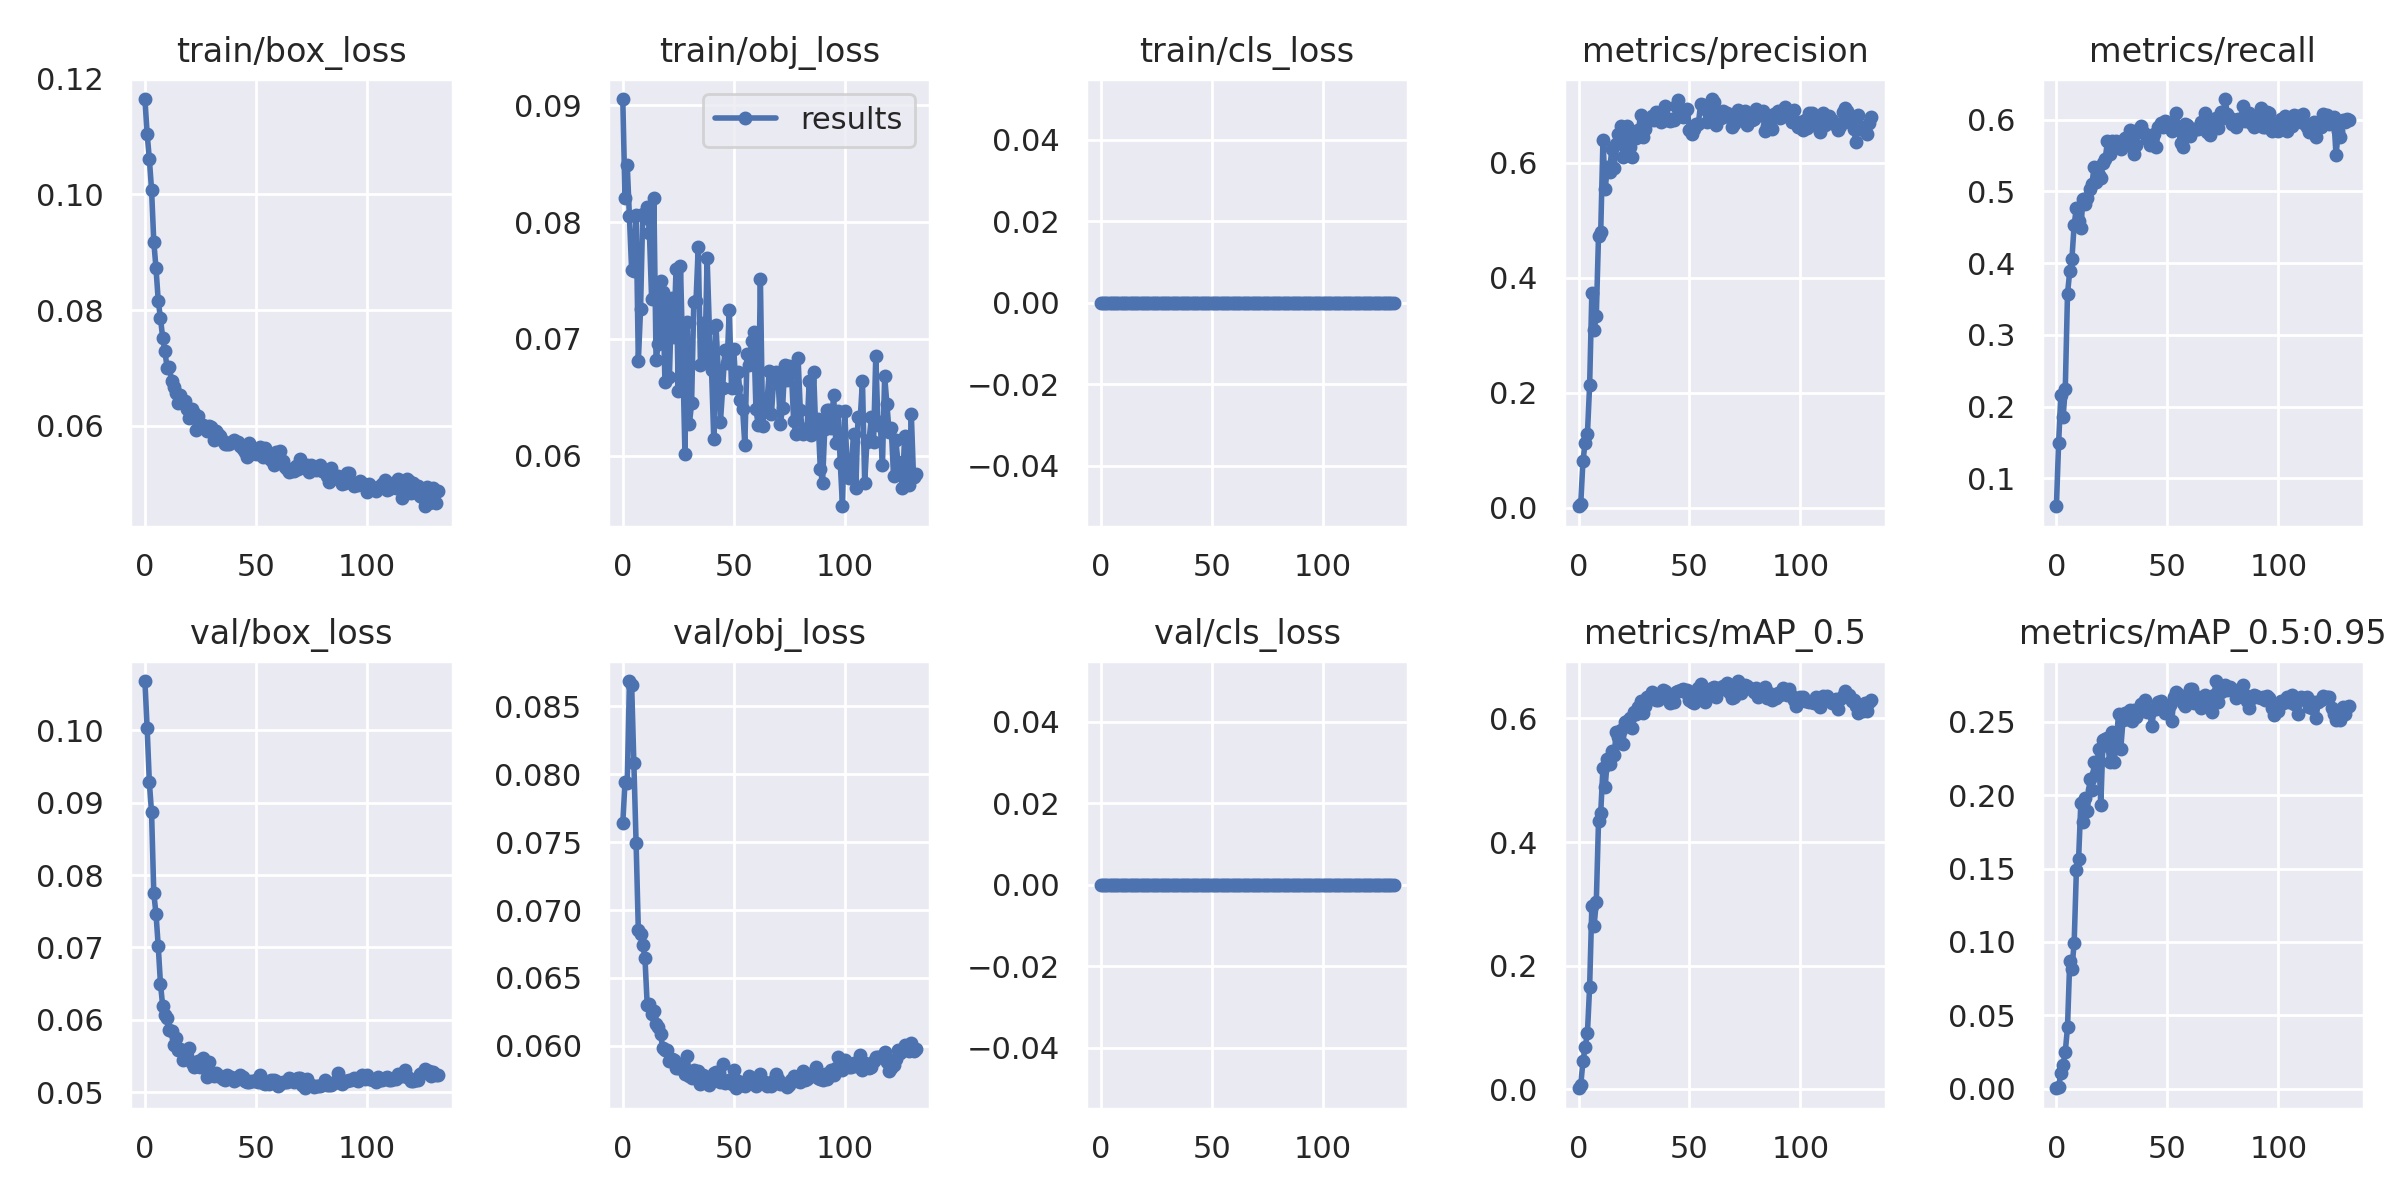

Values plotted in this chart, from the file beside it:
epoch, train/box_loss, train/obj_loss, train/cls_loss, metrics/precision, metrics/recall, metrics/mAP_0.5, metrics/mAP_0.5:0.95, val/box_loss, val/obj_loss, val/cls_loss, x/lr0, x/lr1, x/lr2
0, 0.1165, 0.09055, 0, 0.002831, 0.06102, 0.0016, 0.0004428, 0.1068, 0.0764, 0, 0.06792, 0.0003568, 0.0003568
1, 0.1105, 0.08209, 0, 0.006941, 0.1496, 0.006954, 0.001626, 0.1003, 0.07941, 0, 0.03495, 0.0007202, 0.0007202
2, 0.1061, 0.08493, 0, 0.08238, 0.2165, 0.04557, 0.01066, 0.09281, 0.07933, 0, 0.001981, 0.00108, 0.00108
3, 0.1008, 0.08051, 0, 0.113, 0.185, 0.06864, 0.01633, 0.08865, 0.08686, 0, 0.001085, 0.001085, 0.001085
4, 0.09184, 0.07588, 0, 0.128, 0.225, 0.09036, 0.02536, 0.07752, 0.08654, 0, 0.001085, 0.001085, 0.001085
5, 0.08725, 0.0758, 0, 0.2138, 0.3573, 0.166, 0.04203, 0.07461, 0.08083, 0, 0.00108, 0.00108, 0.00108
6, 0.08166, 0.08061, 0, 0.3739, 0.3888, 0.2967, 0.08679, 0.07022, 0.07494, 0, 0.001075, 0.001075, 0.001075
7, 0.07865, 0.06807, 0, 0.3092, 0.4065, 0.2645, 0.08188, 0.06502, 0.06854, 0, 0.00107, 0.00107, 0.00107
8, 0.07527, 0.07253, 0, 0.3336, 0.4537, 0.3025, 0.09959, 0.06194, 0.06824, 0, 0.001065, 0.001065, 0.001065
9, 0.0729, 0.08073, 0, 0.4728, 0.4774, 0.4334, 0.1488, 0.06071, 0.06746, 0, 0.00106, 0.00106, 0.00106
10, 0.07009, 0.08033, 0, 0.4803, 0.4587, 0.4474, 0.1566, 0.06028, 0.06644, 0, 0.001055, 0.001055, 0.001055
11, 0.07019, 0.08129, 0, 0.6405, 0.4489, 0.5202, 0.1945, 0.05858, 0.06302, 0, 0.001051, 0.001051, 0.001051
12, 0.06784, 0.07908, 0, 0.5544, 0.4902, 0.4891, 0.1818, 0.05852, 0.06311, 0, 0.001045, 0.001045, 0.001045
13, 0.06669, 0.07338, 0, 0.5936, 0.4823, 0.535, 0.1979, 0.05651, 0.06238, 0, 0.001041, 0.001041, 0.001041
14, 0.06565, 0.08211, 0, 0.5848, 0.4911, 0.5268, 0.189, 0.05745, 0.06259, 0, 0.001036, 0.001036, 0.001036
15, 0.06393, 0.06815, 0, 0.6249, 0.5034, 0.5471, 0.2106, 0.05586, 0.06164, 0, 0.001031, 0.001031, 0.001031
16, 0.06539, 0.06955, 0, 0.5906, 0.5108, 0.5405, 0.2036, 0.05598, 0.06143, 0, 0.001026, 0.001026, 0.001026
17, 0.06412, 0.07493, 0, 0.6323, 0.5344, 0.5773, 0.2228, 0.0545, 0.06086, 0, 0.001021, 0.001021, 0.001021
18, 0.06433, 0.07399, 0, 0.6501, 0.5138, 0.5703, 0.2144, 0.05517, 0.05987, 0, 0.001016, 0.001016, 0.001016
19, 0.063, 0.0663, 0, 0.6648, 0.5232, 0.5811, 0.2317, 0.05497, 0.05968, 0, 0.001011, 0.001011, 0.001011
20, 0.06145, 0.0735, 0, 0.6098, 0.5187, 0.5584, 0.193, 0.05615, 0.0597, 0, 0.001006, 0.001006, 0.001006
21, 0.06297, 0.06671, 0, 0.6598, 0.5403, 0.5939, 0.2375, 0.05398, 0.05887, 0, 0.001001, 0.001001, 0.001001
22, 0.06225, 0.0735, 0, 0.6636, 0.5456, 0.5966, 0.2384, 0.05352, 0.05901, 0, 0.0009961, 0.0009961, 0.0009961
23, 0.05928, 0.07016, 0, 0.6273, 0.5699, 0.601, 0.2389, 0.05367, 0.05894, 0, 0.0009911, 0.0009911, 0.0009911
24, 0.06176, 0.07601, 0, 0.6104, 0.552, 0.5847, 0.2224, 0.05434, 0.05839, 0, 0.0009862, 0.0009862, 0.0009862
25, 0.06012, 0.06549, 0, 0.6454, 0.5699, 0.61, 0.2431, 0.05342, 0.0584, 0, 0.0009812, 0.0009812, 0.0009812
26, 0.06011, 0.07624, 0, 0.6429, 0.5671, 0.6068, 0.2226, 0.0548, 0.05864, 0, 0.0009763, 0.0009763, 0.0009763
27, 0.05968, 0.06868, 0, 0.6581, 0.5709, 0.6178, 0.2362, 0.05379, 0.05828, 0, 0.0009713, 0.0009713, 0.0009713
28, 0.05906, 0.06018, 0, 0.6835, 0.5659, 0.6279, 0.2553, 0.05216, 0.05791, 0, 0.0009664, 0.0009664, 0.0009664
29, 0.06007, 0.07145, 0, 0.6452, 0.5591, 0.6094, 0.2314, 0.05412, 0.05922, 0, 0.0009614, 0.0009614, 0.0009614
30, 0.05983, 0.06266, 0, 0.6595, 0.5709, 0.6199, 0.2508, 0.05239, 0.05779, 0, 0.0009564, 0.0009564, 0.0009564
31, 0.05751, 0.06448, 0, 0.6714, 0.5751, 0.6343, 0.2561, 0.05226, 0.05764, 0, 0.0009515, 0.0009515, 0.0009515
32, 0.05911, 0.07317, 0, 0.6773, 0.565, 0.6316, 0.2516, 0.0526, 0.05821, 0, 0.0009465, 0.0009465, 0.0009465
33, 0.0586, 0.07325, 0, 0.6809, 0.5856, 0.6422, 0.2578, 0.05226, 0.05782, 0, 0.0009416, 0.0009416, 0.0009416
34, 0.05819, 0.07789, 0, 0.6741, 0.5781, 0.635, 0.2503, 0.05222, 0.05816, 0, 0.0009367, 0.0009367, 0.0009367
35, 0.05741, 0.06777, 0, 0.6884, 0.5523, 0.6306, 0.2581, 0.05188, 0.05723, 0, 0.0009317, 0.0009317, 0.0009317
36, 0.05691, 0.07132, 0, 0.6778, 0.5654, 0.6294, 0.2531, 0.0517, 0.05787, 0, 0.0009267, 0.0009267, 0.0009267
37, 0.05694, 0.06803, 0, 0.6705, 0.5868, 0.6399, 0.2565, 0.05238, 0.05753, 0, 0.0009218, 0.0009218, 0.0009218
38, 0.05692, 0.07696, 0, 0.686, 0.5913, 0.6462, 0.2619, 0.05214, 0.05751, 0, 0.0009168, 0.0009168, 0.0009168
39, 0.05723, 0.07096, 0, 0.6989, 0.5827, 0.6444, 0.2613, 0.05212, 0.05715, 0, 0.0009119, 0.0009119, 0.0009119
40, 0.05754, 0.0673, 0, 0.6752, 0.5797, 0.639, 0.2644, 0.05162, 0.05743, 0, 0.000907, 0.000907, 0.000907
41, 0.05724, 0.06141, 0, 0.673, 0.5738, 0.6257, 0.2565, 0.05198, 0.05801, 0, 0.000902, 0.000902, 0.000902
42, 0.05717, 0.07115, 0, 0.6755, 0.565, 0.6277, 0.2566, 0.05185, 0.05804, 0, 0.0008971, 0.0008971, 0.0008971
43, 0.05646, 0.06731, 0, 0.675, 0.5669, 0.6263, 0.2471, 0.05243, 0.05783, 0, 0.0008921, 0.0008921, 0.0008921
44, 0.05602, 0.06289, 0, 0.6985, 0.5807, 0.6422, 0.2584, 0.05207, 0.05735, 0, 0.0008871, 0.0008871, 0.0008871
45, 0.05543, 0.06576, 0, 0.7093, 0.562, 0.6436, 0.2584, 0.05157, 0.05864, 0, 0.0008822, 0.0008822, 0.0008822
46, 0.05469, 0.06906, 0, 0.688, 0.5904, 0.646, 0.263, 0.05146, 0.05728, 0, 0.0008772, 0.0008772, 0.0008772
47, 0.05711, 0.06793, 0, 0.6806, 0.5955, 0.6469, 0.2642, 0.05142, 0.05737, 0, 0.0008723, 0.0008723, 0.0008723
48, 0.05516, 0.07247, 0, 0.6904, 0.5896, 0.6422, 0.2596, 0.05153, 0.0575, 0, 0.0008674, 0.0008674, 0.0008674
49, 0.05607, 0.06576, 0, 0.6936, 0.5984, 0.6454, 0.2561, 0.05158, 0.05723, 0, 0.0008624, 0.0008624, 0.0008624
50, 0.05517, 0.06913, 0, 0.6577, 0.5965, 0.6295, 0.2575, 0.05167, 0.05824, 0, 0.0008575, 0.0008575, 0.0008575
51, 0.05576, 0.06578, 0, 0.6497, 0.5906, 0.6271, 0.2614, 0.05143, 0.05688, 0, 0.0008525, 0.0008525, 0.0008525
52, 0.05641, 0.0672, 0, 0.6588, 0.5837, 0.6245, 0.2506, 0.05244, 0.05744, 0, 0.0008475, 0.0008475, 0.0008475
53, 0.05457, 0.06473, 0, 0.6682, 0.5896, 0.6436, 0.2667, 0.0513, 0.0571, 0, 0.0008426, 0.0008426, 0.0008426
54, 0.0562, 0.06398, 0, 0.6683, 0.6089, 0.6491, 0.2698, 0.05112, 0.05709, 0, 0.0008377, 0.0008377, 0.0008377
55, 0.05528, 0.06089, 0, 0.7021, 0.5886, 0.655, 0.2691, 0.05121, 0.05707, 0, 0.0008327, 0.0008327, 0.0008327
56, 0.05449, 0.0687, 0, 0.7004, 0.5669, 0.6385, 0.2677, 0.05112, 0.0574, 0, 0.0008278, 0.0008278, 0.0008278
57, 0.05419, 0.06774, 0, 0.6945, 0.562, 0.6272, 0.2623, 0.05171, 0.05775, 0, 0.0008228, 0.0008228, 0.0008228
58, 0.05317, 0.06985, 0, 0.6704, 0.5945, 0.6417, 0.2607, 0.05171, 0.05747, 0, 0.0008178, 0.0008178, 0.0008178
59, 0.0555, 0.07056, 0, 0.6847, 0.5921, 0.6418, 0.2638, 0.05154, 0.05749, 0, 0.0008129, 0.0008129, 0.0008129
... 73 more rows
